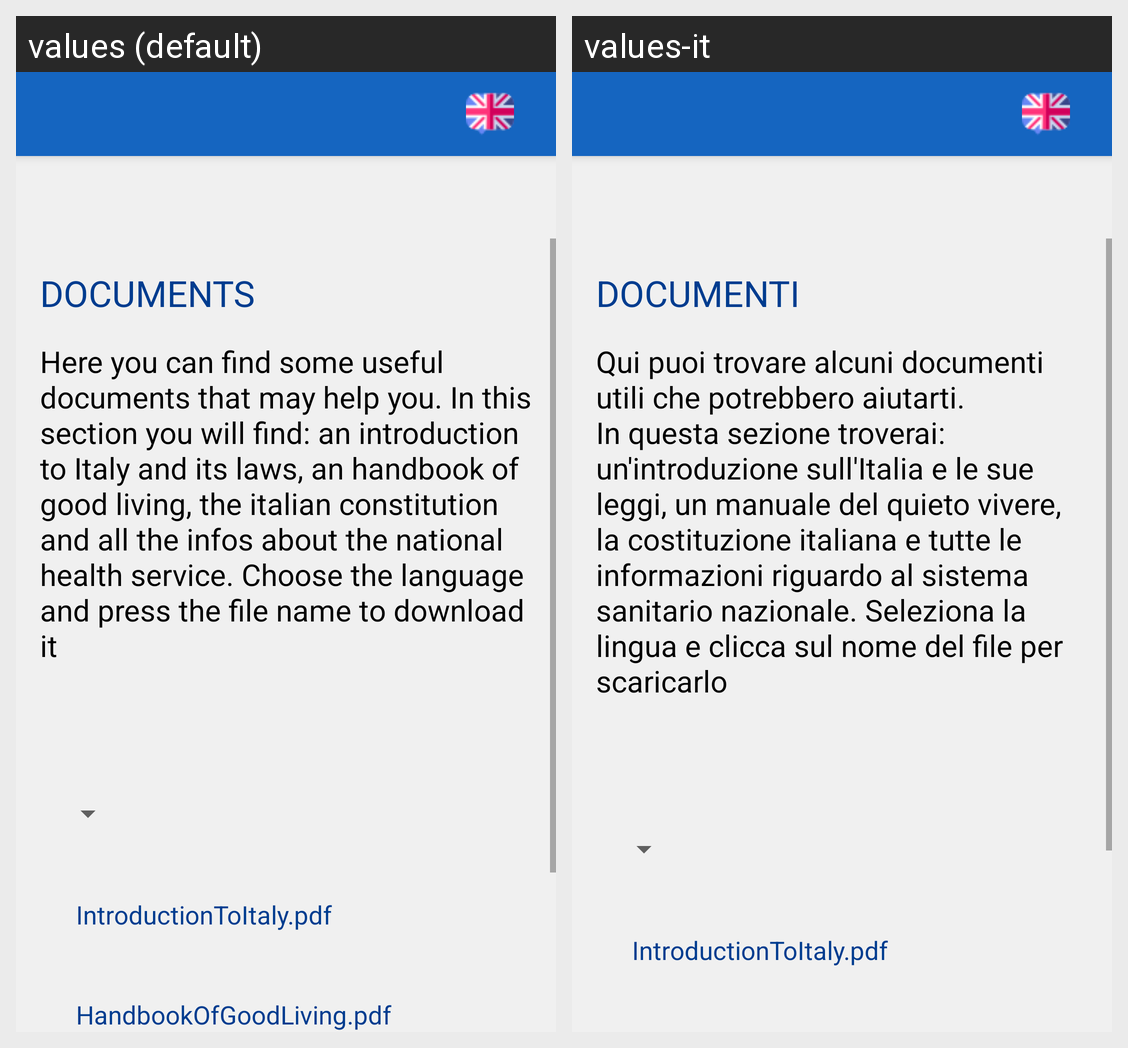

For this localized Android screen grid, give each drawn string resource with its value in every locale shown.
Android screen res/layout/activity_bylaw.xml rendered under 2 locales, left to right: values (default), values-it. Device: Nexus 5 (rendered at 1080×1920; each locale shown at half size, 540×960, under a caption strip naming it); theme AppTheme.
Strings drawn on this screen, with the default value and each locale's value (text and hints the layout hard-codes, and strings that could not be matched under every locale, appear in the picture but are not listed):

bylaw
  values: Documents
  values-it: Documenti

bylawDescription
  values: Here you can find some useful documents that may help you. In this section you will find: an introduction to Italy and its laws, an handbook of good living, the italian constitution and all the infos about the national health service. Choose the language and press the file name to download it
  values-it: Qui puoi trovare alcuni documenti utili che potrebbero aiutarti. In questa sezione troverai: un'introduzione sull'Italia e le sue leggi, un manuale del quieto vivere, la costituzione italiana e tutte le informazioni riguardo al sistema sanitario nazionale. Seleziona la lingua e clicca sul nome del file per scaricarlo
